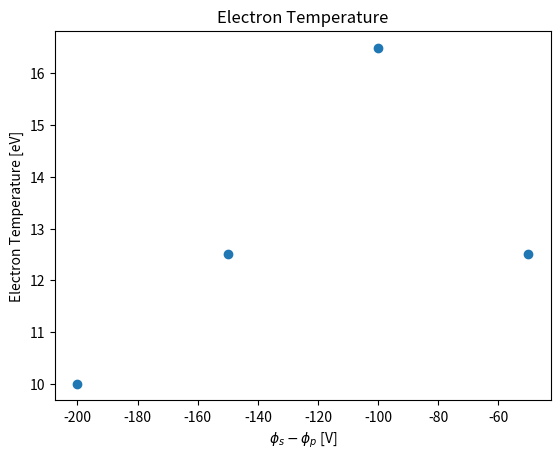
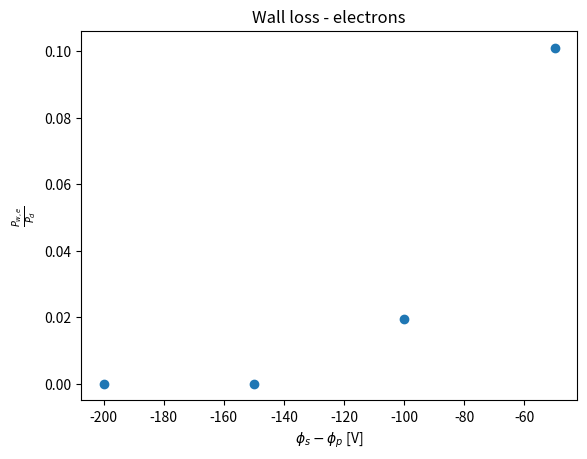
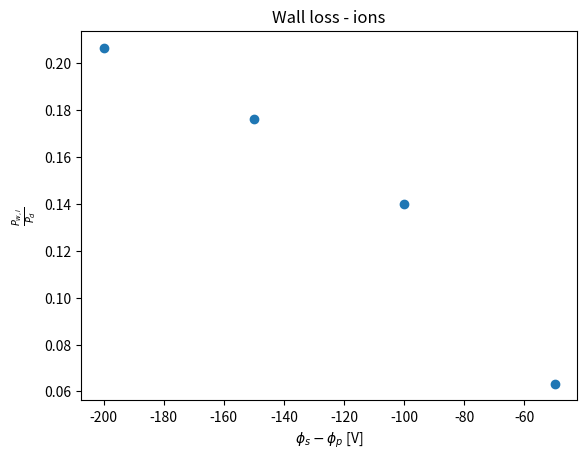
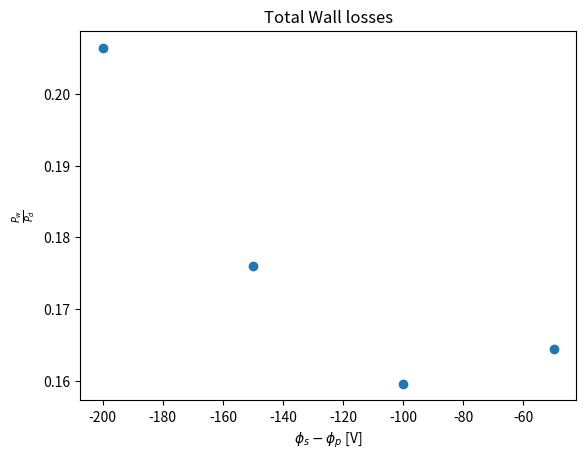
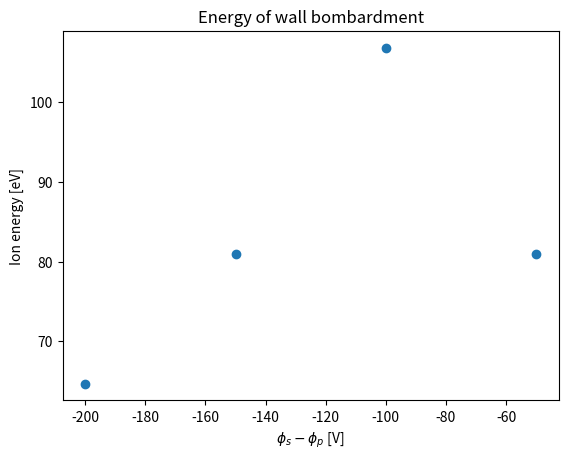

These figures' Python source, in order:
"""
[redacted]
[redacted]
[redacted]
6/9/2021
Main program file for final
"""
import numpy as np
import matplotlib.pyplot as plt
""" Problem 2 """
phiS_minus_phiP = np.asarray([-50.0,-100.0,-150.0,-200.0]) # [V] - electrostatic potential difference between sheath (S) and plasma (P)
Te = np.asarray([12.5, 16.5, 12.5, 10.0]) # [eV] - determined empirically

k_B = 1.38e-23 # [J/degK]
e = 1.6e-19

eV_to_degK = 11600.0 # 1 eV = this many degK
Joules_to_eV = (1.0/1.6)*(1.0e19)
amu_to_kg = 1.67e-27
cm_to_m = 1.0e-2

m_e = 9.11e-31 # [kg]
m_i = 131.0*amu_to_kg # [kg]<-[amu] Xenon atomic mass
n_s = 0.25e12/(cm_to_m**3) # [m^-3]<-[cm^-3] Quasineutral sheath density

r_out = 7.0*cm_to_m # [m]<-[cm]
r_in = 3.0*cm_to_m # [m]<-[cm]
L = 4.0*cm_to_m # [m]<-[cm] Length of the plasma channel
A_w = 2.0*np.pi*L*(r_in + r_out) # [m] Total area of the wall

eta_current = 0.75
eta_voltage = 0.90
I_d = 10.0 # [A]
V_d = 300.0 # [V]
I_b = eta_current*I_d
V_b = eta_voltage*V_d
P_d = I_d * V_b

P_we = np.zeros(phiS_minus_phiP.size)
P_wi = np.zeros(phiS_minus_phiP.size)
P_w = np.zeros(phiS_minus_phiP.size)
E_ions = np.zeros(phiS_minus_phiP.size)

idx = 0
Te_vs_Phi = plt.figure()
Pwe_vs_Phi = plt.figure()
Pwi_vs_Phi = plt.figure()
Pw_vs_Phi = plt.figure()
Eion_vs_Phi = plt.figure()
for phi in phiS_minus_phiP:
    v_is = np.sqrt((k_B*eV_to_degK*Te[idx])/m_i)
    P_we[idx] = 0.25*np.sqrt((8.0*k_B*eV_to_degK*Te[idx])/(np.pi*m_e))*n_s*A_w \
    *np.exp((e*phi)/(k_B*eV_to_degK*Te[idx]))*2.0*k_B*eV_to_degK*Te[idx]
    P_wi[idx] = n_s*v_is*A_w*(0.5*m_i*v_is**2 - e*phi)
    P_we[idx] = P_we[idx]/P_d
    P_wi[idx] = P_wi[idx]/P_d
    P_w[idx] = P_we[idx] + P_wi[idx]
    E_ions[idx] = Joules_to_eV*k_B*eV_to_degK*Te[idx]*(0.5 + np.log(np.sqrt((2.0*m_i)/(np.pi*m_e))))
    idx += 1

plt.figure(Te_vs_Phi.number)
plt.scatter(phiS_minus_phiP,Te)
plt.xlabel('$\phi_{s} - \phi_{p}$ [V]')
plt.ylabel('Electron Temperature [eV]')
plt.title('Electron Temperature')

plt.figure(Pwe_vs_Phi.number)
plt.scatter(phiS_minus_phiP,P_we)
plt.xlabel('$\phi_{s} - \phi_{p}$ [V]')
plt.ylabel('$\\frac{P_{w,e}}{P_{d}}$')
plt.title('Wall loss - electrons')

plt.figure(Pwi_vs_Phi.number)
plt.scatter(phiS_minus_phiP,P_wi)
plt.xlabel('$\phi_{s} - \phi_{p}$ [V]')
plt.ylabel('$\\frac{P_{w,i}}{P_{d}}$')
plt.title('Wall loss - ions')

plt.figure(Pw_vs_Phi.number)
plt.scatter(phiS_minus_phiP,P_w)
plt.xlabel('$\phi_{s} - \phi_{p}$ [V]')
plt.ylabel('$\\frac{P_{w}}{P_{d}}$')
plt.title('Total Wall losses')

print(E_ions)
plt.figure(Eion_vs_Phi.number)
plt.scatter(phiS_minus_phiP,E_ions)
plt.xlabel('$\phi_{s} - \phi_{p}$ [V]')
plt.ylabel('Ion energy [eV]')
plt.title('Energy of wall bombardment')

""" Problem 3 """

plt.show()
